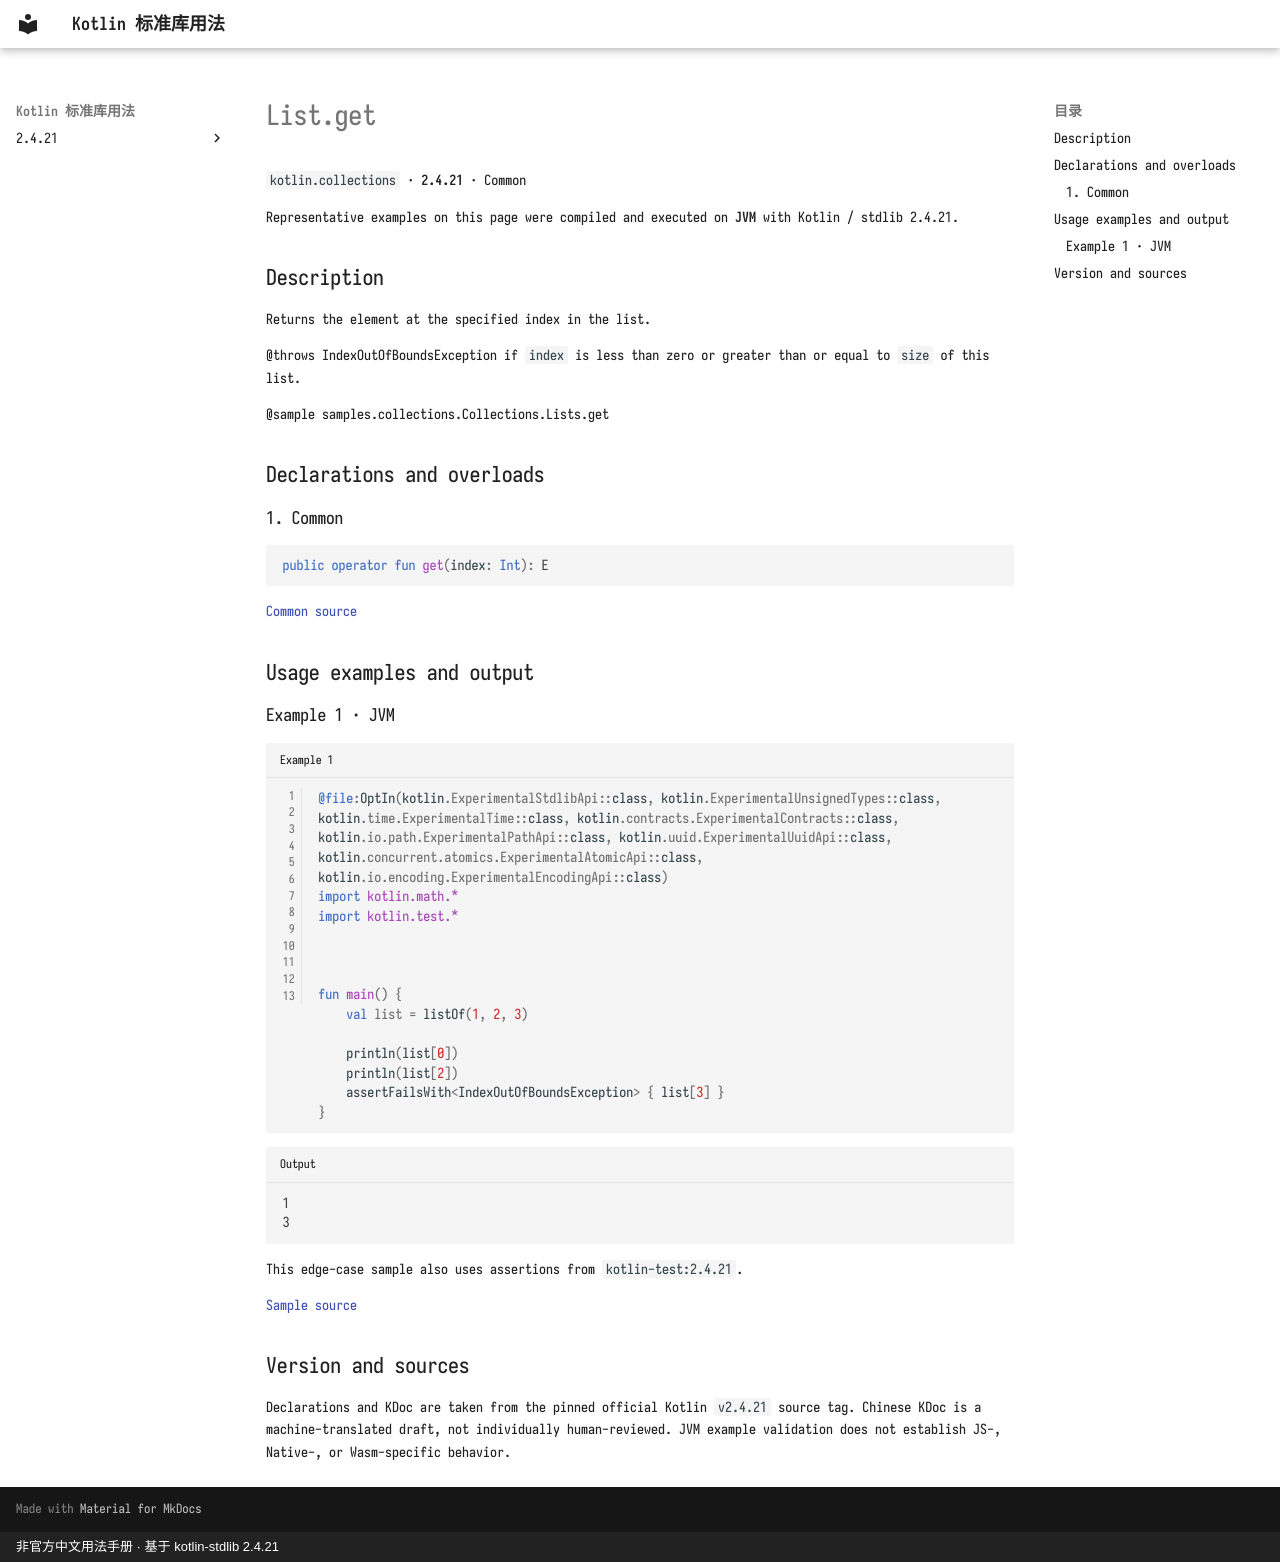

repository: oooooooko/kotlin-stdlib-docs · page: en/api/kotlin.collections/list-get--b9aa96b1/index.html · generator: mkdocs · copyright: 非官方中文用法手册 · 基于 kotlin-stdlib 2.4.21

# List.get

`kotlin.collections` · **2.4.21** · Common

Representative examples on this page were compiled and executed on **JVM** with Kotlin / stdlib 2.4.21.

## Description

Returns the element at the specified index in the list.

@throws IndexOutOfBoundsException if `index` is less than zero or greater than or equal to `size` of this list.

@sample samples.collections.Collections.Lists.get

## Declarations and overloads

### 1. Common

```kotlin
public operator fun get(index: Int): E
```

[Common source](https://github.com/JetBrains/kotlin/blob/v2.4.21/libraries/stdlib/src/kotlin/Collections.kt#L230)

## Usage examples and output

### Example 1 · JVM

```kotlin title="Example 1" linenums="1"
@file:OptIn(kotlin.ExperimentalStdlibApi::class, kotlin.ExperimentalUnsignedTypes::class, kotlin.time.ExperimentalTime::class, kotlin.contracts.ExperimentalContracts::class, kotlin.io.path.ExperimentalPathApi::class, kotlin.uuid.ExperimentalUuidApi::class, kotlin.concurrent.atomics.ExperimentalAtomicApi::class, kotlin.io.encoding.ExperimentalEncodingApi::class)
import kotlin.math.*
import kotlin.test.*



fun main() {
    val list = listOf(1, 2, 3)

    println(list[0])
    println(list[2])
    assertFailsWith<IndexOutOfBoundsException> { list[3] }
}
```

```text title="Output"
1
3
```

This edge-case sample also uses assertions from `kotlin-test:2.4.21`.

[Sample source](https://github.com/JetBrains/kotlin/blob/v2.4.21/libraries/stdlib/samples/test/samples/collections/collections.kt#L411)

## Version and sources

Declarations and KDoc are taken from the pinned official Kotlin `v2.4.21` source tag. Chinese KDoc is a machine-translated draft, not individually human-reviewed. JVM example validation does not establish JS-, Native-, or Wasm-specific behavior.
